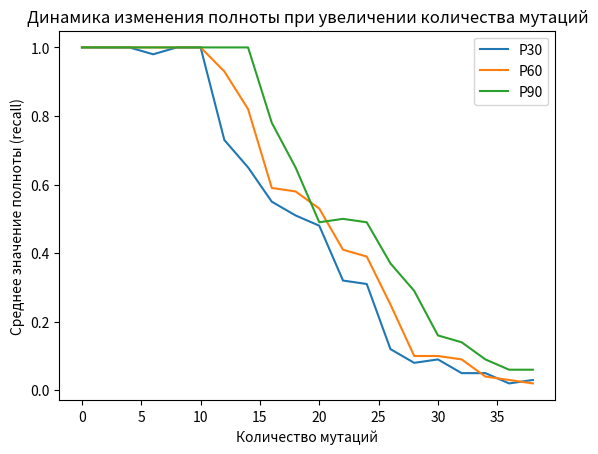

Here is the Python script that generated this plot:
import matplotlib.pyplot as plt

xs = list(range(0, 40, 2))
ys_1 =   [
  1.00,
  1.00,
  1.00,
  0.98,
  1.00,
  1.00,
  0.73,
  0.65,
  0.55,
  0.51,
  0.48,
  0.32,
  0.31,
  0.12,
  0.08,
  0.09,
  0.05,
  0.05,
  0.02,
  0.03
]
ys_2 = [
  1.00,
  1.00,
  1.00,
  1.00,
  1.00,
  1.00,
  0.93,
  0.82,
  0.59,
  0.58,
  0.53,
  0.41,
  0.39,
  0.25,
  0.10,
  0.10,
  0.09,
  0.04,
  0.03,
  0.02
]

ys_3 = [
  1.00,
  1.00,
  1.00,
  1.00,
  1.00,
  1.00,
  1.00,
  1.00,
  0.78,
  0.65,
  0.49,
  0.50,
  0.49,
  0.37,
  0.29,
  0.16,
  0.14,
  0.09,
  0.06,
  0.06
]


plt.plot(xs, ys_1, label="P30")
plt.plot(xs, ys_2, label="P60")
plt.plot(xs, ys_3, label="P90")
plt.xlabel("Количество мутаций")
plt.ylabel("Среднее значение полноты (recall)")
plt.title("Динамика изменения полноты при увеличении количества мутаций")

plt.legend()

plt.savefig("plot")
